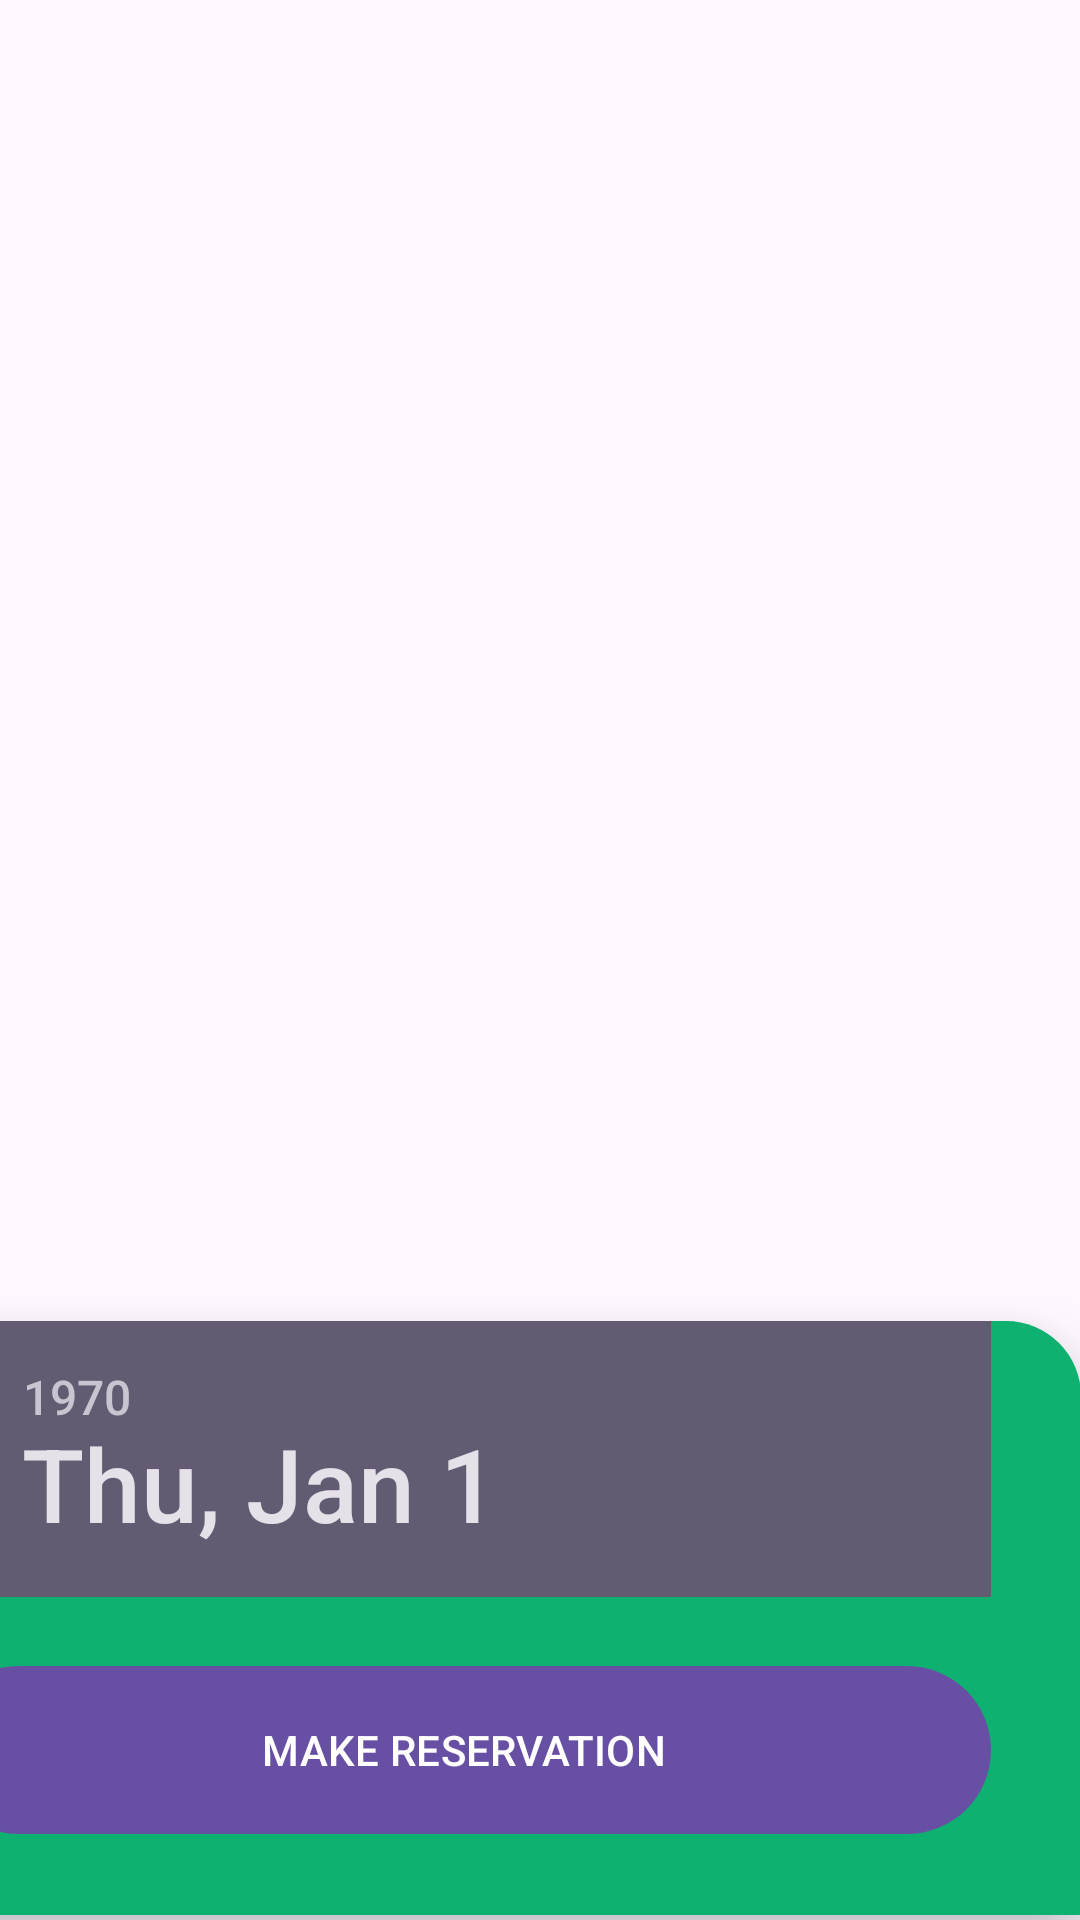

Here is an Android app screen rendered from its layout file. Give the layout XML and the strings, colors and styles it references.
<!-- AndroidManifest.xml: application theme Theme.TrainCom -->
<!-- res/layout/fragment_home.xml -->
<?xml version="1.0" encoding="utf-8"?>
<androidx.constraintlayout.widget.ConstraintLayout xmlns:android="http://schemas.android.com/apk/res/android"
    xmlns:app="http://schemas.android.com/apk/res-auto"
    xmlns:tools="http://schemas.android.com/tools"
    android:layout_width="match_parent"
    android:layout_height="match_parent"
    tools:context=".ui.home.HomeFragment">

    <androidx.constraintlayout.widget.ConstraintLayout
        android:id="@+id/searchSection"
        android:layout_width="412dp"
        android:layout_height="198dp"
        android:background="@drawable/search_section"
        android:elevation="15dp"
        app:layout_constraintBottom_toBottomOf="parent"
        app:layout_constraintEnd_toEndOf="parent"
        app:layout_constraintHorizontal_bias="1.0"
        app:layout_constraintStart_toStartOf="parent"
        app:layout_constraintTop_toTopOf="parent"
        app:layout_constraintVertical_bias="0.996">

        <DatePicker
            android:id="@+id/datePicker"
            android:layout_width="347dp"
            android:layout_height="92dp"
            app:layout_constraintBottom_toBottomOf="parent"
            app:layout_constraintEnd_toEndOf="parent"
            app:layout_constraintHorizontal_bias="0.538"
            app:layout_constraintStart_toStartOf="parent"
            app:layout_constraintTop_toTopOf="parent"
            app:layout_constraintVertical_bias="0.0" />

        <Button
            android:id="@+id/makeReservbutton"
            android:layout_width="352dp"
            android:layout_height="56dp"
            android:background="@drawable/purple_button"
            android:text="@string/create_new"
            app:layout_constraintBottom_toBottomOf="parent"
            app:layout_constraintEnd_toEndOf="parent"
            app:layout_constraintStart_toStartOf="parent"
            app:layout_constraintTop_toBottomOf="@+id/datePicker"
            app:layout_constraintVertical_bias="0.46" />
    </androidx.constraintlayout.widget.ConstraintLayout>

    <ImageView
        android:id="@+id/homeImage"
        android:layout_width="410dp"
        android:layout_height="579dp"
        android:scaleType="fitXY"
        app:layout_constraintBottom_toBottomOf="@+id/searchSection"
        app:layout_constraintEnd_toEndOf="parent"
        app:layout_constraintHorizontal_bias="0.6"
        app:layout_constraintStart_toStartOf="parent"
        app:layout_constraintTop_toTopOf="parent"
        app:layout_constraintVertical_bias="0.0"
        tools:src="@tools:sample/backgrounds/scenic" />

</androidx.constraintlayout.widget.ConstraintLayout>
<!-- resources referenced by this layout -->
<resources>
  <!-- drawable purple_button (drawable) -->
  <?xml version="1.0" encoding="utf-8"?>
  <shape xmlns:android="http://schemas.android.com/apk/res/android" android:shape="rectangle">
      <corners android:radius="50dp" />
      <solid android:color="@color/purple" />
  </shape>
  <!-- drawable search_section (drawable) -->
  <?xml version="1.0" encoding="utf-8"?>
  <shape xmlns:android="http://schemas.android.com/apk/res/android"
      android:shape="rectangle">
      <corners android:topLeftRadius="25dp" android:topRightRadius="25dp" />
      <solid android:color="@color/teal" />
  </shape>
  <string name="create_new">MAKE RESERVATION</string>
  <style name="Theme.TrainCom" parent="Base.Theme.TrainCom" />
  <color name="purple">#8900A8</color>
  <color name="teal">#0EB170</color>
  <style name="Base.Theme.TrainCom" parent="Theme.Material3.DayNight.NoActionBar">
          
          
      </style>
</resources>
